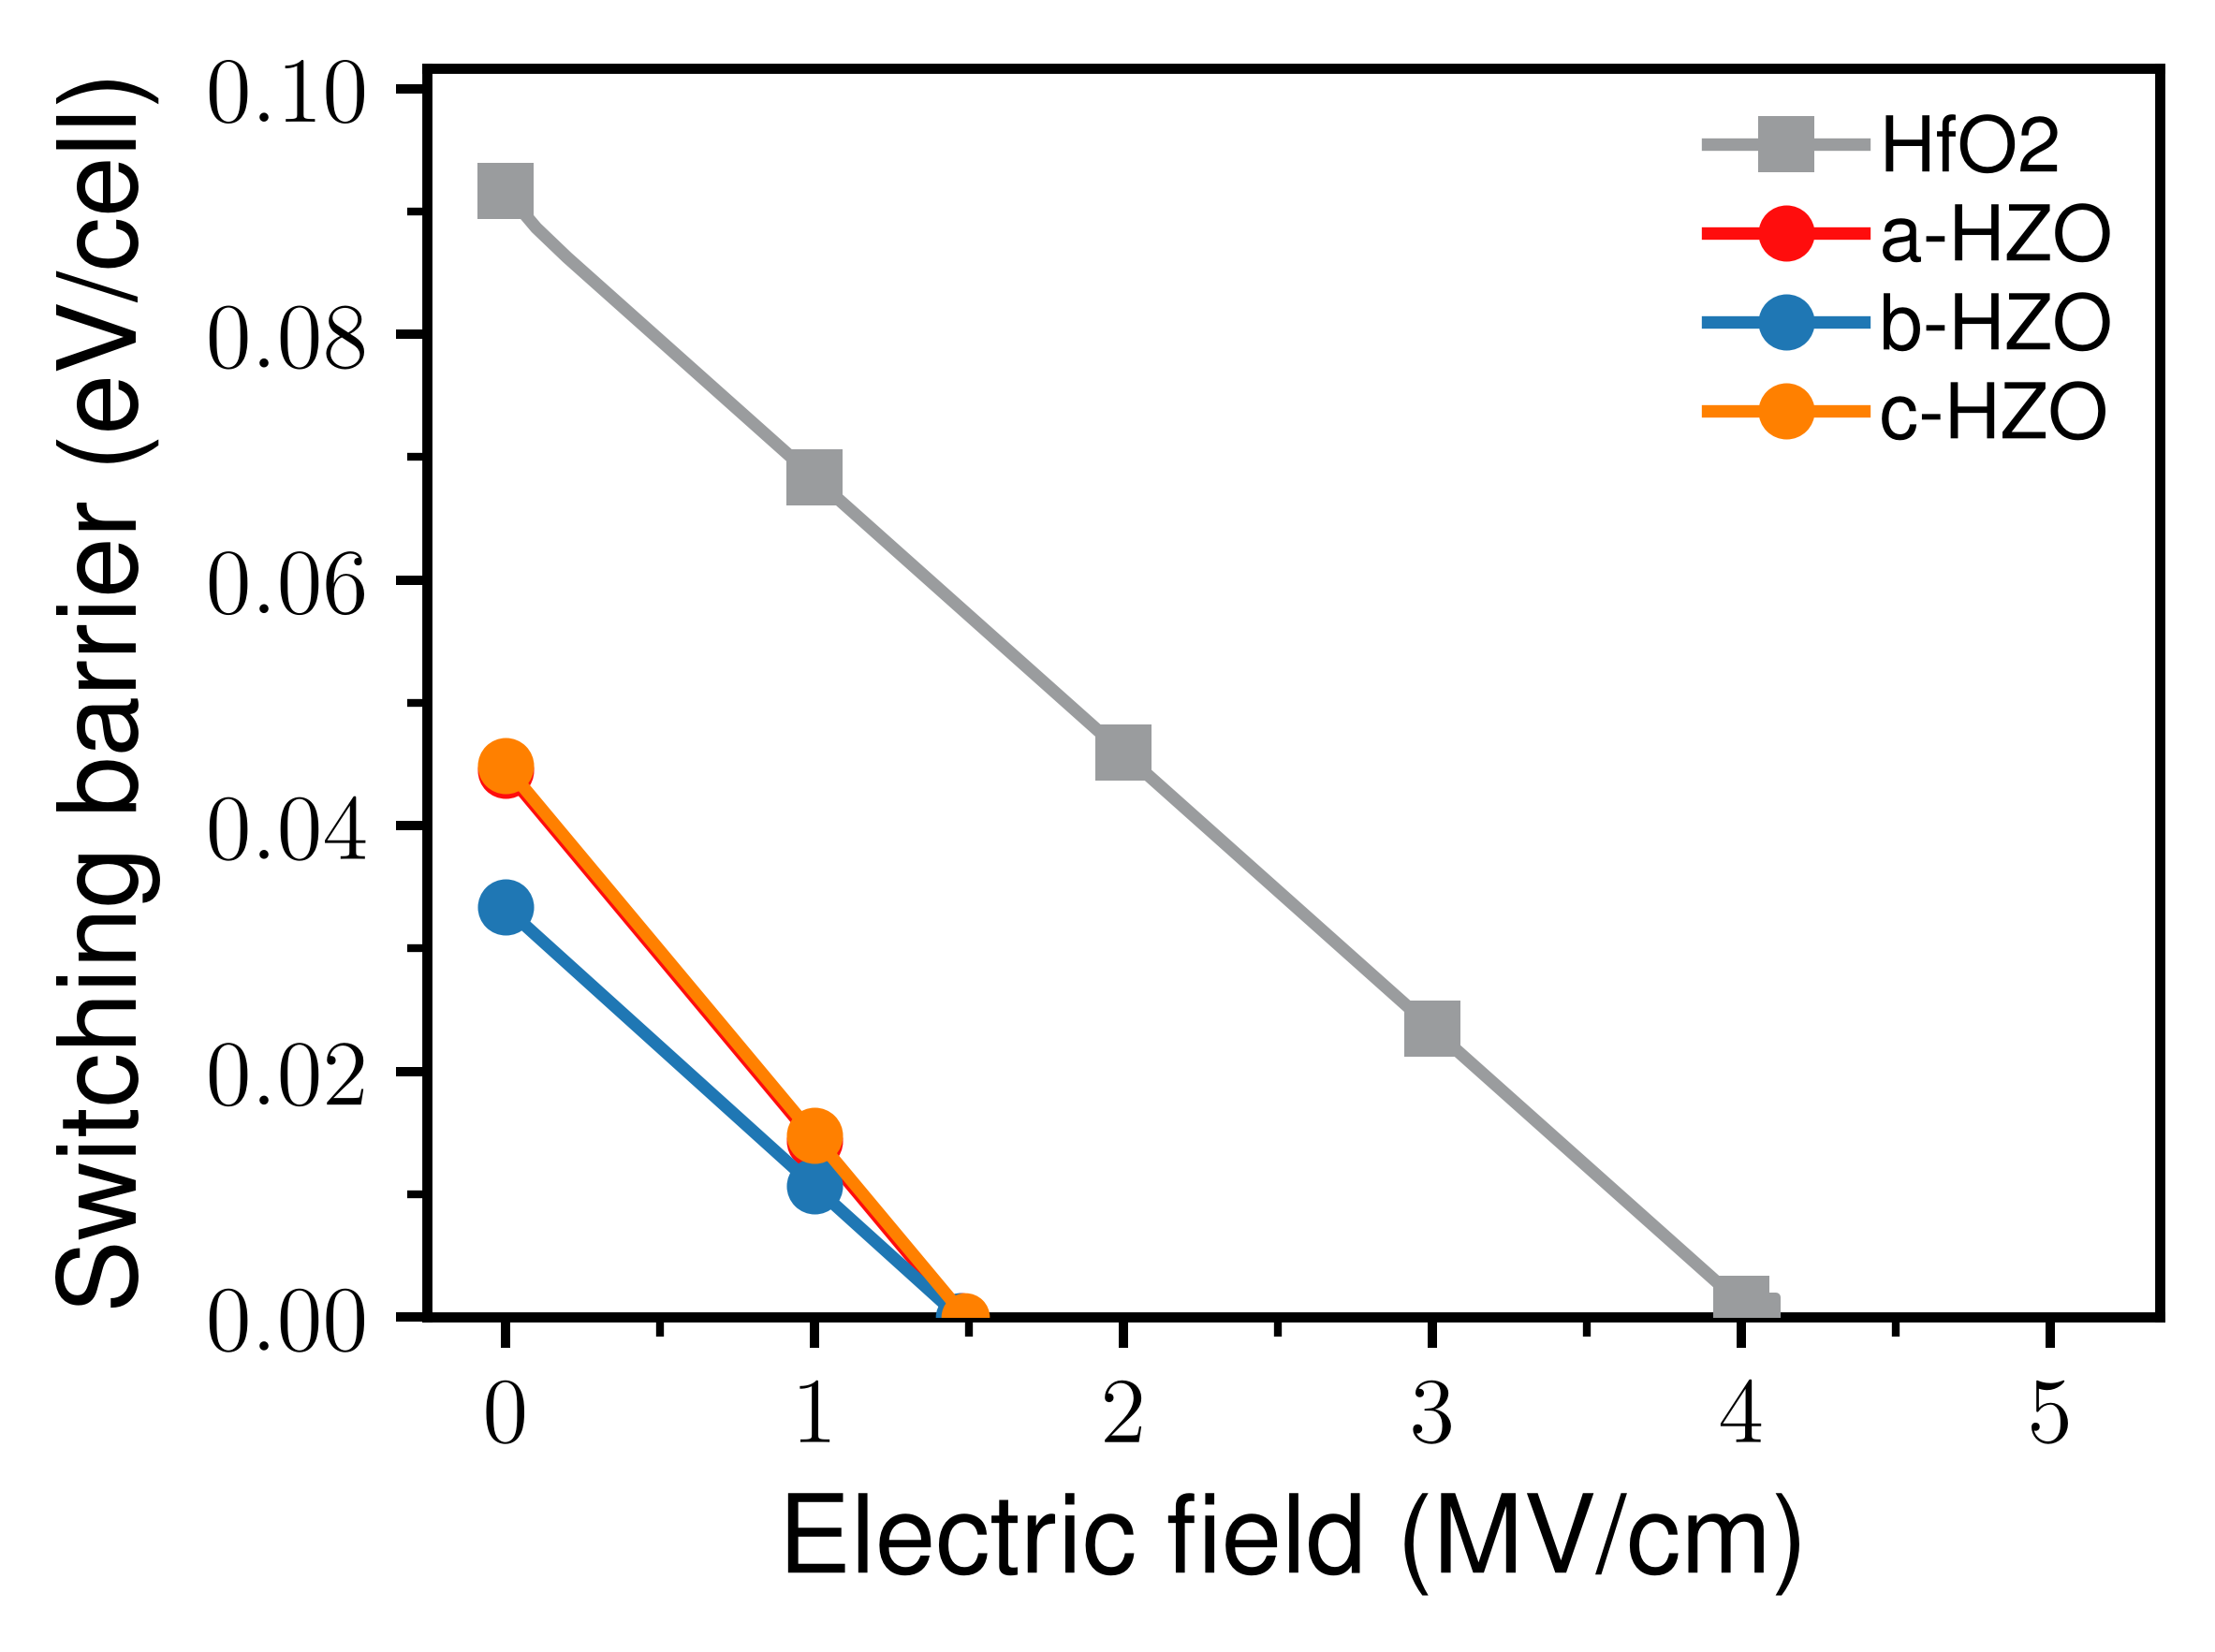

Data behind this chart, as committed beside it:
label, field_MV_cm, barrier_eV
undoped-HfO2, 0.0, 0.09163
undoped-HfO2, 0.1, 0.08865
undoped-HfO2, 0.2, 0.08625
undoped-HfO2, 0.3, 0.08401
undoped-HfO2, 0.4, 0.08177
undoped-HfO2, 0.5, 0.07953
undoped-HfO2, 0.6, 0.07729
undoped-HfO2, 0.7, 0.07505
undoped-HfO2, 0.8, 0.07281
undoped-HfO2, 0.9, 0.07057
undoped-HfO2, 1.0, 0.06833
undoped-HfO2, 1.1, 0.06608
undoped-HfO2, 1.2, 0.06384
undoped-HfO2, 1.3, 0.0616
undoped-HfO2, 1.4, 0.05936
undoped-HfO2, 1.5, 0.05712
undoped-HfO2, 1.6, 0.05488
undoped-HfO2, 1.7, 0.05264
undoped-HfO2, 1.8, 0.0504
undoped-HfO2, 1.9, 0.04816
undoped-HfO2, 2.0, 0.04592
undoped-HfO2, 2.1, 0.04368
undoped-HfO2, 2.2, 0.04144
undoped-HfO2, 2.3, 0.0392
undoped-HfO2, 2.4, 0.03696
undoped-HfO2, 2.5, 0.03472
undoped-HfO2, 2.6, 0.03248
undoped-HfO2, 2.7, 0.03024
undoped-HfO2, 2.8, 0.028
undoped-HfO2, 2.9, 0.02576
undoped-HfO2, 3.0, 0.02352
undoped-HfO2, 3.1, 0.02127
undoped-HfO2, 3.2, 0.01903
undoped-HfO2, 3.3, 0.01679
undoped-HfO2, 3.4, 0.01455
undoped-HfO2, 3.5, 0.01231
undoped-HfO2, 3.6, 0.01007
undoped-HfO2, 3.7, 0.007832
undoped-HfO2, 3.8, 0.005591
undoped-HfO2, 3.9, 0.003351
undoped-HfO2, 4.0, 0.00111
undoped-HfO2, 4.1, -0.00113
undoped-HfO2, 4.2, -0.003371
undoped-HfO2, 4.3, -0.005611
undoped-HfO2, 4.4, -0.007852
undoped-HfO2, 4.5, -0.01009
undoped-HfO2, 4.6, -0.01233
undoped-HfO2, 4.7, -0.01457
undoped-HfO2, 4.8, -0.01681
undoped-HfO2, 4.9, -0.01905
undoped-HfO2, 5.0, -0.02129
undoped-HfO2, 5.1, -0.02354
a-HZO, 0.0, 0.0445
a-HZO, 0.1, 0.04149
a-HZO, 0.2, 0.03847
a-HZO, 0.3, 0.03546
a-HZO, 0.4, 0.03244
a-HZO, 0.5, 0.02943
a-HZO, 0.6, 0.02641
a-HZO, 0.7, 0.0234
... 148 more rows
